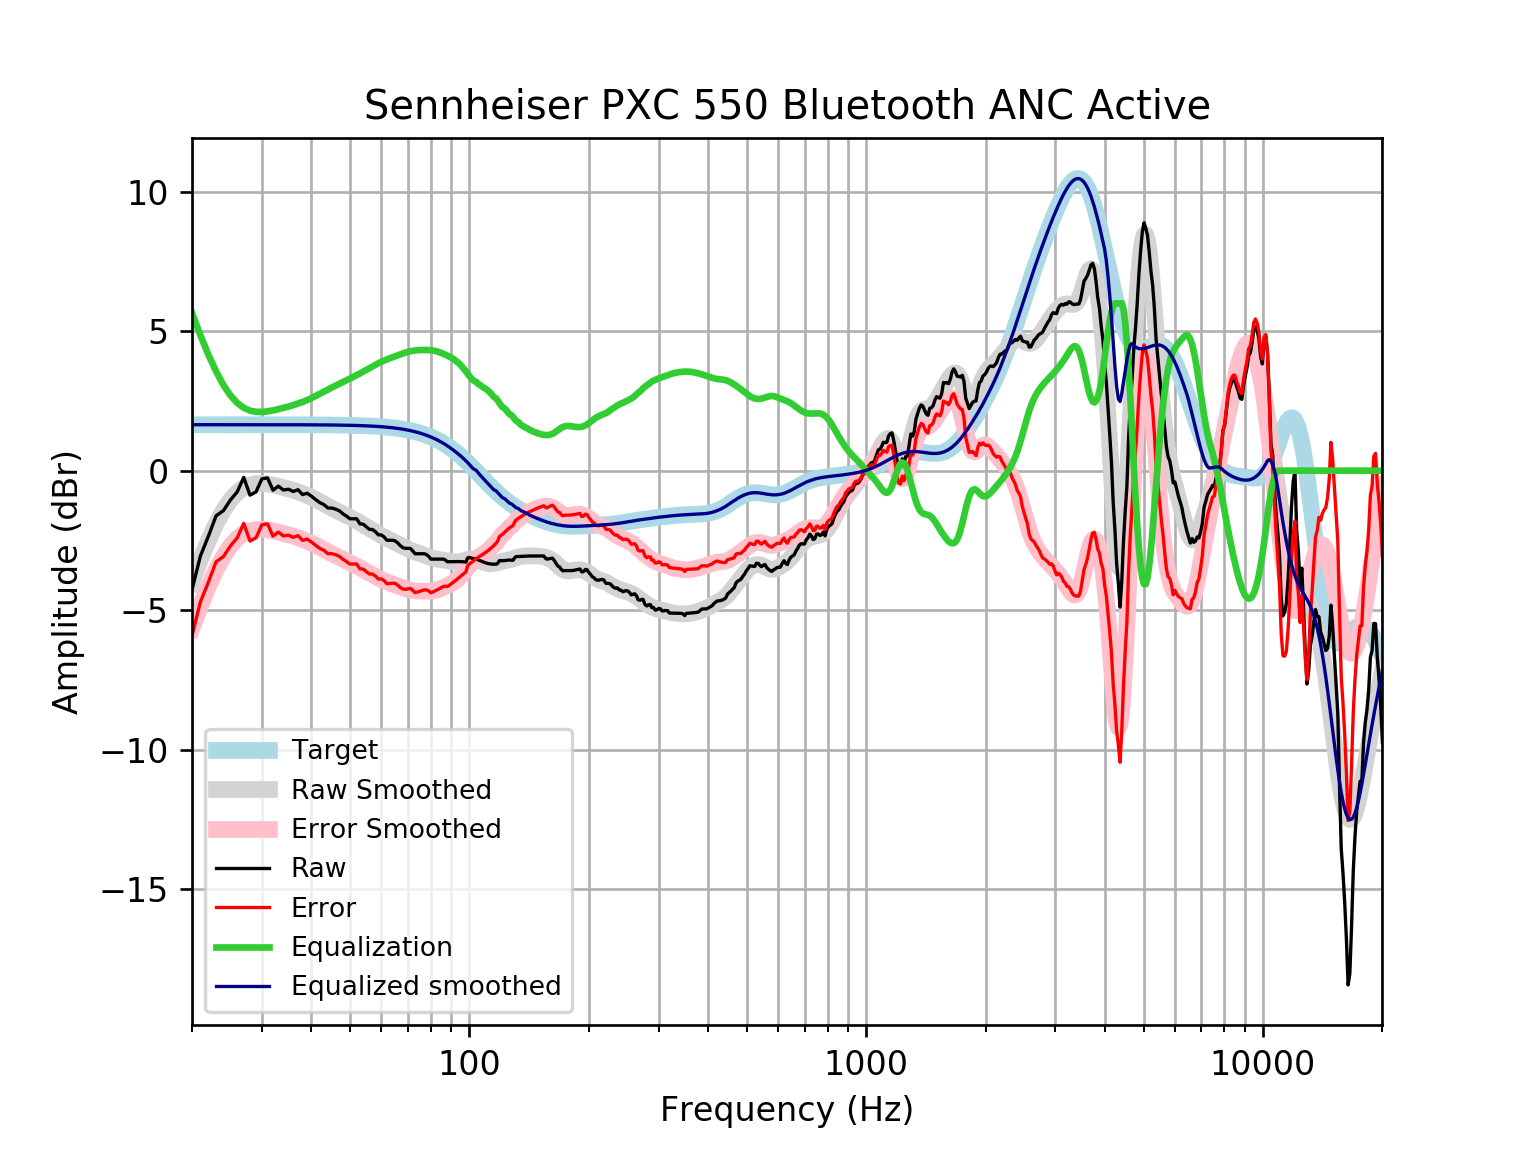

The table this chart was drawn from, first rows:
frequency, raw, error, smoothed, error_smoothed, equalization, equalized_raw, equalized_smoothed, target
20, -4.268, -5.916, -4.011, -5.659, 5.659, 1.391, 1.648, 1.648
21, -3.059, -4.707, -3.205, -4.853, 4.853, 1.794, 1.648, 1.648
22, -2.348, -3.996, -2.505, -4.152, 4.152, 1.805, 1.648, 1.648
23, -1.62, -3.268, -1.91, -3.558, 3.558, 1.938, 1.648, 1.648
24, -1.435, -3.082, -1.421, -3.069, 3.069, 1.634, 1.648, 1.648
25, -1.051, -2.699, -1.049, -2.696, 2.696, 1.646, 1.648, 1.648
26, -0.7617, -2.409, -0.7807, -2.428, 2.428, 1.667, 1.648, 1.648
27, -0.2444, -1.892, -0.605, -2.252, 2.252, 2.008, 1.648, 1.648
28, -0.8774, -2.525, -0.5052, -2.153, 2.153, 1.275, 1.647, 1.647
29, -0.7617, -2.409, -0.4616, -2.109, 2.109, 1.347, 1.647, 1.647
30, -0.294, -1.941, -0.4577, -2.105, 2.105, 1.811, 1.647, 1.647
31, -0.2603, -1.907, -0.4787, -2.126, 2.126, 1.865, 1.647, 1.647
32, -0.7029, -2.35, -0.5141, -2.161, 2.161, 1.458, 1.647, 1.647
33, -0.5559, -2.202, -0.557, -2.203, 2.203, 1.648, 1.647, 1.647
34, -0.6953, -2.341, -0.6036, -2.25, 2.25, 1.555, 1.646, 1.646
35, -0.6653, -2.311, -0.6526, -2.298, 2.298, 1.633, 1.646, 1.646
36, -0.7479, -2.393, -0.7043, -2.35, 2.35, 1.602, 1.645, 1.645
37, -0.6845, -2.329, -0.7598, -2.405, 2.405, 1.72, 1.645, 1.645
38, -0.8581, -2.502, -0.8203, -2.465, 2.465, 1.607, 1.644, 1.644
39, -0.8096, -2.453, -0.8866, -2.53, 2.53, 1.721, 1.644, 1.644
40, -0.916, -2.559, -0.9585, -2.601, 2.601, 1.685, 1.643, 1.643
41, -1.04, -2.682, -1.035, -2.677, 2.677, 1.637, 1.642, 1.642
42, -1.147, -2.788, -1.113, -2.755, 2.755, 1.607, 1.641, 1.641
43, -1.217, -2.857, -1.192, -2.832, 2.832, 1.615, 1.64, 1.64
44, -1.34, -2.979, -1.269, -2.908, 2.908, 1.568, 1.639, 1.639
45, -1.34, -2.977, -1.343, -2.98, 2.98, 1.64, 1.637, 1.637
46, -1.379, -3.015, -1.413, -3.049, 3.049, 1.669, 1.635, 1.635
47, -1.437, -3.07, -1.48, -3.114, 3.114, 1.677, 1.634, 1.633
48, -1.544, -3.175, -1.545, -3.176, 3.176, 1.632, 1.631, 1.631
49, -1.629, -3.258, -1.609, -3.238, 3.238, 1.608, 1.629, 1.629
50, -1.726, -3.352, -1.673, -3.299, 3.299, 1.573, 1.626, 1.626
51, -1.726, -3.349, -1.737, -3.36, 3.36, 1.635, 1.623, 1.623
52, -1.726, -3.346, -1.803, -3.423, 3.423, 1.697, 1.62, 1.62
53, -1.908, -3.524, -1.87, -3.486, 3.486, 1.578, 1.616, 1.616
54, -1.919, -3.531, -1.938, -3.55, 3.55, 1.631, 1.612, 1.612
55, -2.015, -3.622, -2.006, -3.614, 3.614, 1.599, 1.607, 1.607
56, -2.106, -3.708, -2.075, -3.677, 3.677, 1.571, 1.602, 1.602
57, -2.112, -3.708, -2.142, -3.738, 3.738, 1.627, 1.596, 1.596
58, -2.19, -3.78, -2.207, -3.797, 3.797, 1.607, 1.59, 1.59
59, -2.304, -3.888, -2.269, -3.852, 3.852, 1.548, 1.583, 1.583
60, -2.304, -3.88, -2.327, -3.903, 3.903, 1.598, 1.576, 1.576
61, -2.379, -3.947, -2.381, -3.949, 3.949, 1.57, 1.568, 1.568
62, -2.497, -4.056, -2.433, -3.991, 3.991, 1.494, 1.559, 1.559
63, -2.497, -4.046, -2.481, -4.03, 4.03, 1.533, 1.549, 1.549
64, -2.497, -4.036, -2.529, -4.067, 4.067, 1.57, 1.538, 1.538
65, -2.517, -4.044, -2.575, -4.102, 4.102, 1.586, 1.527, 1.527
66, -2.594, -4.108, -2.622, -4.137, 4.137, 1.543, 1.514, 1.514
67, -2.69, -4.191, -2.669, -4.17, 4.17, 1.48, 1.501, 1.501
68, -2.761, -4.248, -2.716, -4.203, 4.203, 1.441, 1.486, 1.486
69, -2.786, -4.257, -2.762, -4.232, 4.232, 1.446, 1.471, 1.471
70, -2.786, -4.24, -2.805, -4.259, 4.259, 1.472, 1.454, 1.454
71, -2.786, -4.222, -2.845, -4.281, 4.281, 1.494, 1.436, 1.436
72, -2.879, -4.295, -2.882, -4.298, 4.298, 1.419, 1.416, 1.416
73, -2.979, -4.375, -2.915, -4.31, 4.31, 1.331, 1.395, 1.395
74, -2.979, -4.352, -2.945, -4.318, 4.318, 1.339, 1.373, 1.373
75, -2.979, -4.329, -2.974, -4.323, 4.323, 1.344, 1.349, 1.349
76, -2.979, -4.303, -3.002, -4.326, 4.326, 1.347, 1.324, 1.324
77, -2.979, -4.277, -3.03, -4.327, 4.327, 1.348, 1.297, 1.297
78, -3.01, -4.279, -3.058, -4.327, 4.327, 1.317, 1.269, 1.269
79, -3.076, -4.315, -3.085, -4.324, 4.324, 1.248, 1.239, 1.239
... 553 more rows
